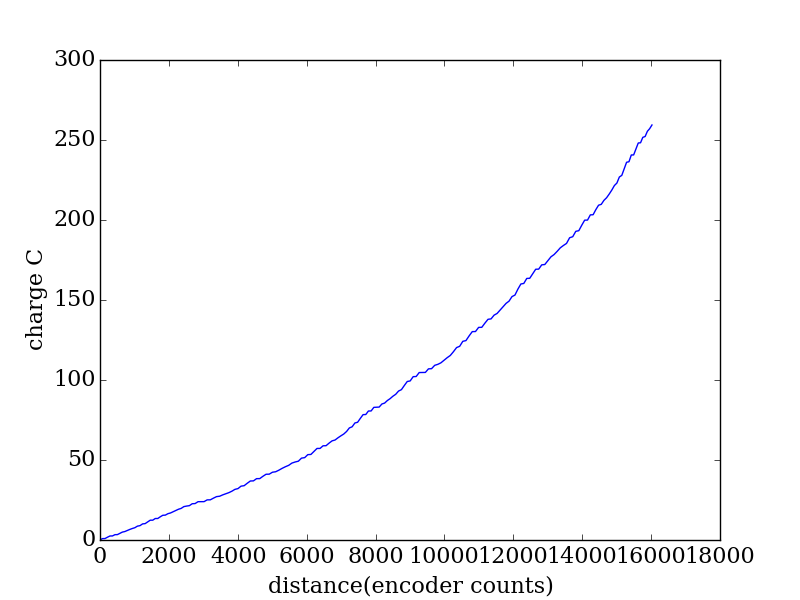

Source data for this figure (header and first rows):
encoder, seconds, current (A), charge (C)
2059, 0.281, 0.4227, 0.1188
2131, 0.288, 2.605, 0.7502
2204, 0.296, 0.1246, 0.03688
2276, 0.303, 2.769, 0.8392
2349, 0.31, 2.486, 0.7707
2421, 0.317, 0.0473, 0.01499
2493, 0.324, 2.457, 0.7961
2564, 0.331, 0.1351, 0.04472
2636, 0.34, 2.274, 0.7731
2708, 0.347, 2.285, 0.7931
2781, 0.354, 0.999, 0.3536
2853, 0.361, 1.856, 0.6701
2925, 0.368, 1.773, 0.6523
2998, 0.376, 1.548, 0.5819
3071, 0.383, 1.268, 0.4857
3146, 0.39, 2.525, 0.9849
3220, 0.397, 0.7688, 0.3052
3295, 0.405, 2.686, 1.088
3369, 0.412, 0.4275, 0.1761
3443, 0.42, 2.581, 1.084
3518, 0.427, 2.484, 1.061
3591, 0.434, 0.0353, 0.01532
3663, 0.441, 2.337, 1.031
3737, 0.448, 0.0416, 0.01864
3809, 0.455, 2.334, 1.062
3882, 0.463, 2.025, 0.9374
3956, 0.471, 0.2263, 0.1066
4031, 0.478, 1.871, 0.8941
4105, 0.485, 0.9046, 0.4387
4182, 0.492, 1.589, 0.7815
4258, 0.499, 1.393, 0.6953
4336, 0.507, 1.68, 0.8516
4414, 0.514, 1.035, 0.532
4494, 0.521, 2.161, 1.126
4573, 0.528, 0.632, 0.3337
4654, 0.536, 0.4874, 0.2612
4736, 0.543, 2.196, 1.193
4820, 0.551, 0.2059, 0.1135
4905, 0.558, 2.096, 1.17
4992, 0.565, 0.0394, 0.02226
5080, 0.572, 0.0254, 0.01453
5170, 0.579, 1.896, 1.098
5261, 0.586, 0.0477, 0.02795
5351, 0.595, 1.747, 1.04
5442, 0.602, 1.6, 0.9634
5533, 0.609, 0.4197, 0.2556
5622, 0.616, 1.375, 0.8468
5711, 0.623, 1.062, 0.6614
5800, 0.63, 1.146, 0.722
5888, 0.638, 1.423, 0.908
5976, 0.645, 1.776, 1.146
6065, 0.652, 0.7411, 0.4832
6154, 0.659, 2.316, 1.526
6244, 0.667, 0.4361, 0.2909
6334, 0.675, 2.251, 1.519
6424, 0.682, 2.064, 1.408
6514, 0.689, 0.1173, 0.08082
6605, 0.696, 2.003, 1.394
6697, 0.703, 0.0257, 0.01807
6787, 0.71, 2.006, 1.424
... 135 more rows
